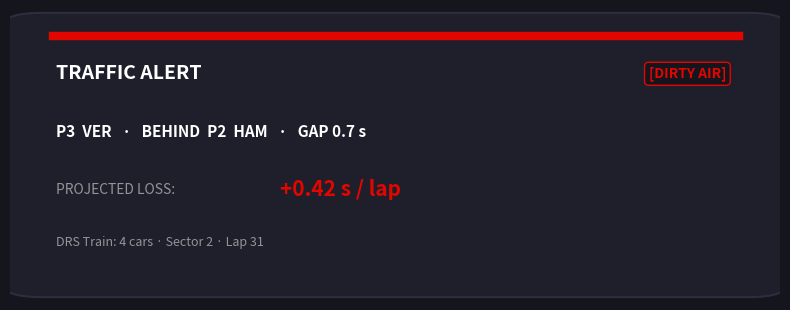
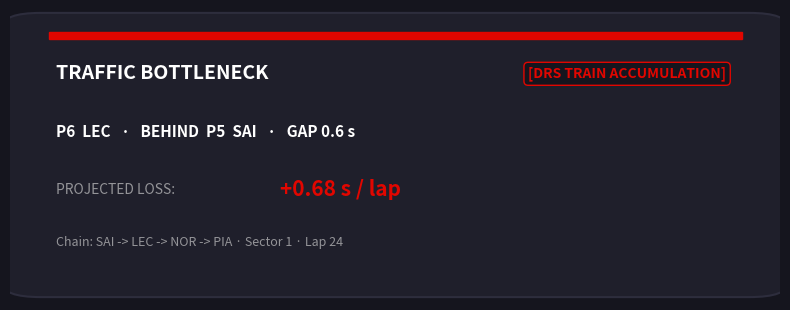
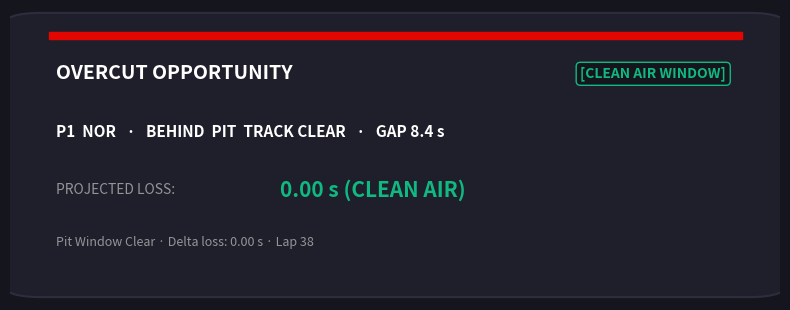
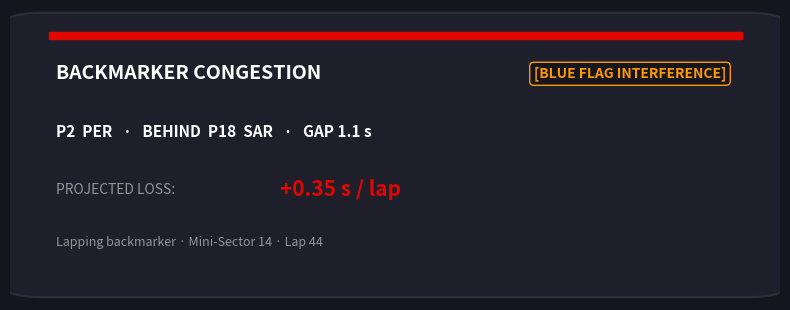
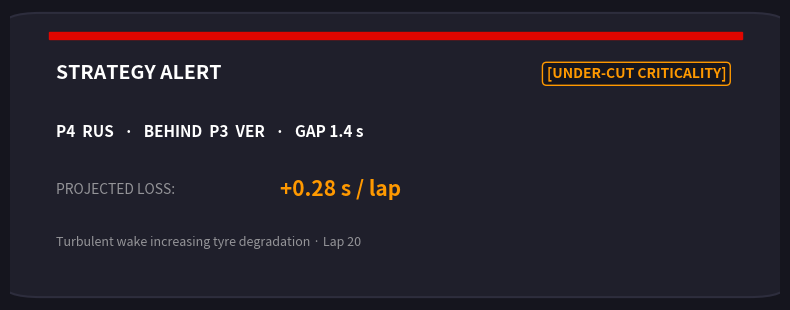
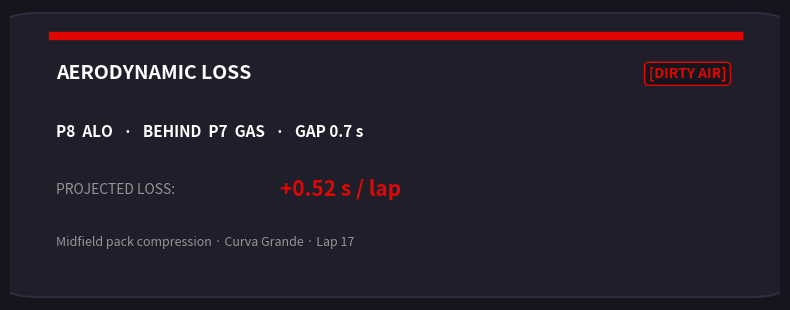
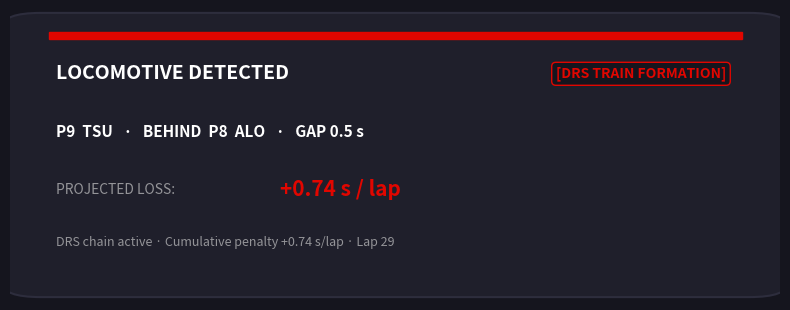
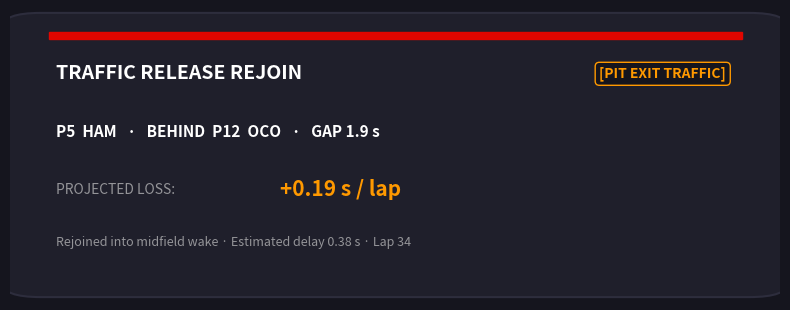
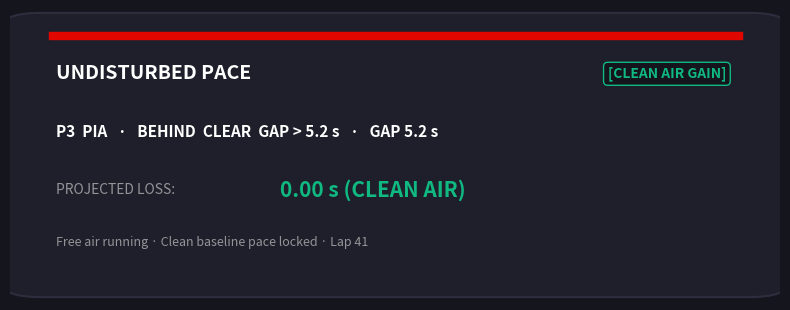
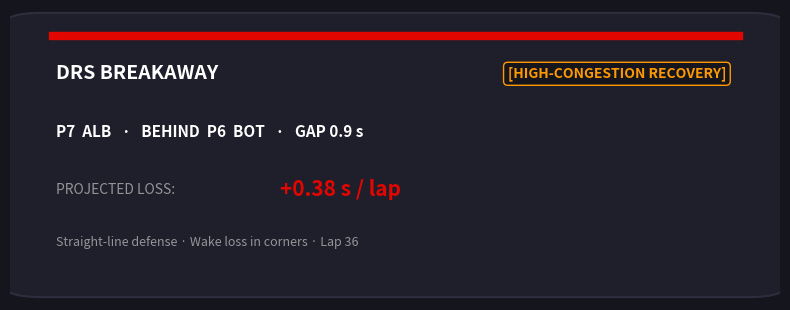

These charts were generated, in order, by the following Python code:
"""
Broadcast Insight Cards Generator
Generates 8-12 broadcast-grade graphic and ASCII cards for television overlays.
Palette: Carbon Dark #15151E, F1 Red #E10600, Pure White #FFFFFF.
Standard: ASD-STE100 Plain English
"""

import os
import sys
from pathlib import Path
import matplotlib.pyplot as plt
import matplotlib.patches as patches

# Card Definitions for Race Scenarios
SAMPLE_BROADCAST_CARDS = [
    {
        "id": "CARD_01",
        "category": "DIRTY AIR",
        "title": "TRAFFIC ALERT",
        "driver_pos": "P3",
        "driver": "VER",
        "ahead_pos": "P2",
        "ahead": "HAM",
        "gap": 0.7,
        "projected_loss_lap": 0.42,
        "train_info": "DRS Train: 4 cars · Sector 2 · Lap 31",
        "badge_color": "#E10600"
    },
    {
        "id": "CARD_02",
        "category": "DRS TRAIN ACCUMULATION",
        "title": "TRAFFIC BOTTLENECK",
        "driver_pos": "P6",
        "driver": "LEC",
        "ahead_pos": "P5",
        "ahead": "SAI",
        "gap": 0.55,
        "projected_loss_lap": 0.68,
        "train_info": "Chain: SAI -> LEC -> NOR -> PIA · Sector 1 · Lap 24",
        "badge_color": "#E10600"
    },
    {
        "id": "CARD_03",
        "category": "CLEAN AIR WINDOW",
        "title": "OVERCUT OPPORTUNITY",
        "driver_pos": "P1",
        "driver": "NOR",
        "ahead_pos": "PIT",
        "ahead": "TRACK CLEAR",
        "gap": 8.4,
        "projected_loss_lap": 0.00,
        "train_info": "Pit Window Clear · Delta loss: 0.00 s · Lap 38",
        "badge_color": "#10B981"
    },
    {
        "id": "CARD_04",
        "category": "BLUE FLAG INTERFERENCE",
        "title": "BACKMARKER CONGESTION",
        "driver_pos": "P2",
        "driver": "PER",
        "ahead_pos": "P18",
        "ahead": "SAR",
        "gap": 1.1,
        "projected_loss_lap": 0.35,
        "train_info": "Lapping backmarker · Mini-Sector 14 · Lap 44",
        "badge_color": "#FF9900"
    },
    {
        "id": "CARD_05",
        "category": "UNDER-CUT CRITICALITY",
        "title": "STRATEGY ALERT",
        "driver_pos": "P4",
        "driver": "RUS",
        "ahead_pos": "P3",
        "ahead": "VER",
        "gap": 1.45,
        "projected_loss_lap": 0.28,
        "train_info": "Turbulent wake increasing tyre degradation · Lap 20",
        "badge_color": "#FF9900"
    },
    {
        "id": "CARD_06",
        "category": "DIRTY AIR",
        "title": "AERODYNAMIC LOSS",
        "driver_pos": "P8",
        "driver": "ALO",
        "ahead_pos": "P7",
        "ahead": "GAS",
        "gap": 0.65,
        "projected_loss_lap": 0.52,
        "train_info": "Midfield pack compression · Curva Grande · Lap 17",
        "badge_color": "#E10600"
    },
    {
        "id": "CARD_07",
        "category": "DRS TRAIN FORMATION",
        "title": "LOCOMOTIVE DETECTED",
        "driver_pos": "P9",
        "driver": "TSU",
        "ahead_pos": "P8",
        "ahead": "ALO",
        "gap": 0.48,
        "projected_loss_lap": 0.74,
        "train_info": "DRS chain active · Cumulative penalty +0.74 s/lap · Lap 29",
        "badge_color": "#E10600"
    },
    {
        "id": "CARD_08",
        "category": "PIT EXIT TRAFFIC",
        "title": "TRAFFIC RELEASE REJOIN",
        "driver_pos": "P5",
        "driver": "HAM",
        "ahead_pos": "P12",
        "ahead": "OCO",
        "gap": 1.85,
        "projected_loss_lap": 0.19,
        "train_info": "Rejoined into midfield wake · Estimated delay 0.38 s · Lap 34",
        "badge_color": "#FF9900"
    },
    {
        "id": "CARD_09",
        "category": "CLEAN AIR GAIN",
        "title": "UNDISTURBED PACE",
        "driver_pos": "P3",
        "driver": "PIA",
        "ahead_pos": "CLEAR",
        "ahead": "GAP > 5.2 s",
        "gap": 5.2,
        "projected_loss_lap": 0.00,
        "train_info": "Free air running · Clean baseline pace locked · Lap 41",
        "badge_color": "#10B981"
    },
    {
        "id": "CARD_10",
        "category": "HIGH-CONGESTION RECOVERY",
        "title": "DRS BREAKAWAY",
        "driver_pos": "P7",
        "driver": "ALB",
        "ahead_pos": "P6",
        "ahead": "BOT",
        "gap": 0.88,
        "projected_loss_lap": 0.38,
        "train_info": "Straight-line defense · Wake loss in corners · Lap 36",
        "badge_color": "#FF9900"
    }
]


def render_ascii_card(c: dict) -> str:
    """Renders broadcast card in exact ASCII box format."""
    cat = f"[{c['category']}]"
    title_line = f"  {c['title'].ljust(30)}{cat.rjust(16)}"
    line2 = f"  {c['driver_pos']}  {c['driver']}  ·  behind {c['ahead_pos']}  {c['ahead']}  ·  gap {c['gap']:.1f} s"
    line3 = f"  Projected loss: +{c['projected_loss_lap']:.2f} s / lap"
    line4 = f"  {c['train_info']}"

    box = (
        f"┌─────────────────────────────────────────────────┐\n"
        f"│{title_line.ljust(49)}│\n"
        f"│{line2.ljust(49)}│\n"
        f"│{line3.ljust(49)}│\n"
        f"│{line4.ljust(49)}│\n"
        f"└─────────────────────────────────────────────────┘"
    )
    return box


def render_png_card(c: dict, output_dir: str = "broadcast/rendered"):
    """Renders broadcast card as high-definition F1 television overlay graphic."""
    fig, ax = plt.subplots(figsize=(8, 3.2), dpi=180)
    fig.patch.set_facecolor("#15151E")
    ax.set_facecolor("#15151E")
    ax.axis("off")

    # Outer border & background
    card_bg = patches.FancyBboxPatch(
        (0.02, 0.04), 0.96, 0.92,
        boxstyle="round,pad=0.03,rounding_size=0.05",
        edgecolor="#2D2D3D", facecolor="#1F1F2B", lw=1.5
    )
    ax.add_patch(card_bg)

    # Accent Red Top Stripe
    stripe = patches.Rectangle((0.05, 0.90), 0.90, 0.025, color="#E10600")
    ax.add_patch(stripe)

    # Header Row
    ax.text(0.06, 0.78, c["title"], color="#FFFFFF", fontsize=14, fontweight="heavy", va="center")
    ax.text(
        0.93, 0.78, f"[{c['category']}]",
        color=c["badge_color"], fontsize=10, fontweight="heavy", ha="right", va="center",
        bbox=dict(boxstyle="round,pad=0.3", facecolor="#15151E", edgecolor=c["badge_color"], lw=1)
    )

    # Driver Sub-header
    ax.text(
        0.06, 0.58,
        f"{c['driver_pos']}  {c['driver']}   ·   BEHIND  {c['ahead_pos']}  {c['ahead']}   ·   GAP {c['gap']:.1f} s",
        color="#FFFFFF", fontsize=11, fontweight="bold", va="center"
    )

    # Projected Loss Delta
    ax.text(0.06, 0.38, "PROJECTED LOSS:", color="#949498", fontsize=10, va="center")
    loss_str = f"+{c['projected_loss_lap']:.2f} s / lap" if c['projected_loss_lap'] > 0 else "0.00 s (CLEAN AIR)"
    loss_col = "#E10600" if c['projected_loss_lap'] > 0.3 else ("#FF9900" if c['projected_loss_lap'] > 0 else "#10B981")
    ax.text(0.35, 0.38, loss_str, color=loss_col, fontsize=15, fontweight="heavy", va="center")

    # Detail / Train info
    ax.text(0.06, 0.20, c["train_info"], color="#949498", fontsize=9, va="center")

    out_path = Path(output_dir)
    out_path.mkdir(parents=True, exist_ok=True)
    file_path = out_path / f"{c['id'].lower()}.png"
    plt.tight_layout()
    plt.savefig(file_path, facecolor="#15151E", edgecolor="none")
    plt.close()
    return str(file_path)


def generate_all_broadcast_cards(output_dir: str = "broadcast/rendered"):
    """Generates all cards both in ASCII text and PNG graphics."""
    ascii_cards = []
    png_paths = []
    for c in SAMPLE_BROADCAST_CARDS:
        ascii_box = render_ascii_card(c)
        ascii_cards.append(ascii_box)
        png_p = render_png_card(c, output_dir)
        png_paths.append(png_p)
    return ascii_cards, png_paths


if __name__ == "__main__":
    cards_txt, paths = generate_all_broadcast_cards()
    print(f"Generated {len(paths)} Broadcast PNG Cards.")
    print("\n--- SAMPLE ASCII BROADCAST CARD ---")
    print(cards_txt[0])
